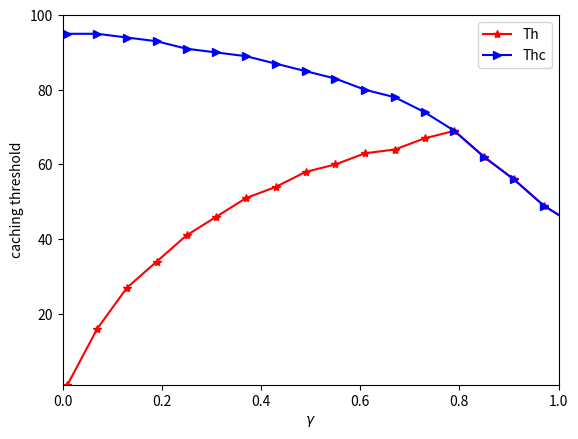

Generate this figure with matplotlib:
import matplotlib.pyplot as plt
import numpy as num
import math as mathpy

Thfinalarray = []
Thcfinalarray = []
Gammaarray = []

for Gamma in num.arange(0.01,1.05,0.06):
    t=0
    AccessCachePrice=[]
    ContentIndex=[]
    qM=[]
    for i in range (1,101,1) :
        t=t + (float(1)/mathpy.pow(i,Gamma))
    Omega=float(1)/t
    for i in range (1,101,1) :
        q = float(Omega)/ mathpy.pow(i,Gamma)
        qM.append (q)
        AccessCachePrice.append (float(1)/q) 
        ContentIndex.append (i)
    qM.append (float(Omega)/ mathpy.pow(101,Gamma))   



    x=0
    eq26=0
    eq26final=1000
    Thfinal=0
    Pcfinal=0
    eq27part1=0
    eq27part1final=0
    ifinal=0;
    for i in range(0,100,1):
        eq26final=1000
        Thfinal=0
        eq27part1=0
        Pc=float(1)/qM[i+1]
        for Th in range(0,100,1):
            eq26=0
            for m in range (Th+1,101,1):
                eq26 += qM[m]
            eq26=Pc*eq26
            eq26 +=Th*1
            if(eq26 < eq26final):
                eq26final = eq26
                Thfinal=Th
        for m in range (Thfinal+1,101,1):
            eq27part1 += qM[m]
        eq27part1=Pc*eq27part1
        eq27part1 += Thfinal*0.7     # R = 0.7
        if(eq27part1 > eq27part1final):
            eq27part1final = eq27part1
            Pcfinal=Pc
            ifinal=i

    ##Pc and Th are set
    Thfinal=ifinal
    Pcfinal=Pcfinal
    print(Pcfinal)


##    plt.scatter(Gamma,ifinal,c='c', marker="d")




    Pos_opt=0
    NBSproblemfinal=0
    NBSproblem=0
    Thcfinal=0
    Posfinal=0

    for Thc in range(0,100,1):
        sigma2=0
        for m in range (Thc+1,101,1):
            sigma2 += qM[m]
        x = eq27part1final +((Thfinal-Thc)*0.7)   # x : dar forme : (x-ps)(ps-ys)
        s = sigma2
        y = 100   # = Co

        Pos_opt= ((x*s)-(y*mathpy.pow(s,2)))/(2*mathpy.pow(s,2))
        
        if(Pos_opt > 300):       ## ?????
            Pos_opt=300          ## ?????

        NBSproblem = (x-(Pos_opt*s))*((Pos_opt*s)-(y*s))
        
        if(NBSproblem>NBSproblemfinal):
            NBSproblemfinal = NBSproblem
            Thcfinal=Thc
            Posfinal=Pos_opt
    print ((x-(Pos_opt*s)) , ((Pos_opt*s)-(y*s)))
#    plt.scatter(Gamma,Posfinal,c='b', marker="o")
#    print ("Pos ",Posfinal)
#    print ("1 :: NBS with Pos = 0",(x)*(-(y*s)) ,"NBS with Pos = 100",(x-(10*s))*((10*s)-(y*s)))        
    if(Thfinal>Thcfinal):
        Thfinal=Thcfinal
        Pcfinal=float(1)/qM[Thfinal+1]
        eq27part1final=0
        for m in range (Thfinal+1,101,1):
            eq27part1final += qM[m]
        eq27part1final=Pcfinal*eq27part1final
        eq27part1final += Thc*0.7    # R = 0.7

        x = eq27part1final +((Thfinal-Thcfinal)*0.7)   # x : dar forme : (x-ps)(ps-ys)
        s = sigma2
        y = 100   # = Co

        Posfinal= ((x*s)-(y*mathpy.pow(s,2)))/(2*mathpy.pow(s,2))
 #   print ("2 :: NBS with Pos = 0",(x)*(-(y*s)) ,"NBS with Pos = 100",(x-(10*s))*((10*s)-(y*s))) 
   # plt.scatter(Gamma,Thfinal,c='g', marker="x")
    #plt.scatter(Gamma,Thcfinal,c='r', marker="o")
    Gammaarray.append(Gamma)
    Thfinalarray.append(Thfinal)
    Thcfinalarray.append(Thcfinal)
#    plt.scatter(Gamma,Posfinal,c='g', marker="x")


#########  moshkele Pos : adade ziad : ba rabeteye jadide demand ke neveshtam manfi mishe , pas gereftane meghdare max = 100 ya ... ba tavajoh be B ,a , ...

plt.plot(Gammaarray, Thfinalarray, '-r*', label='Th')
plt.plot(Gammaarray, Thcfinalarray, '-b>', label='Thc')
plt.legend()

axes = plt.gca()
axes.set_xlabel(r'$\gamma$')
axes.set_ylabel('caching threshold')
axes.set_xlim([0,1])
axes.set_ylim([1,100])


plt.show()





